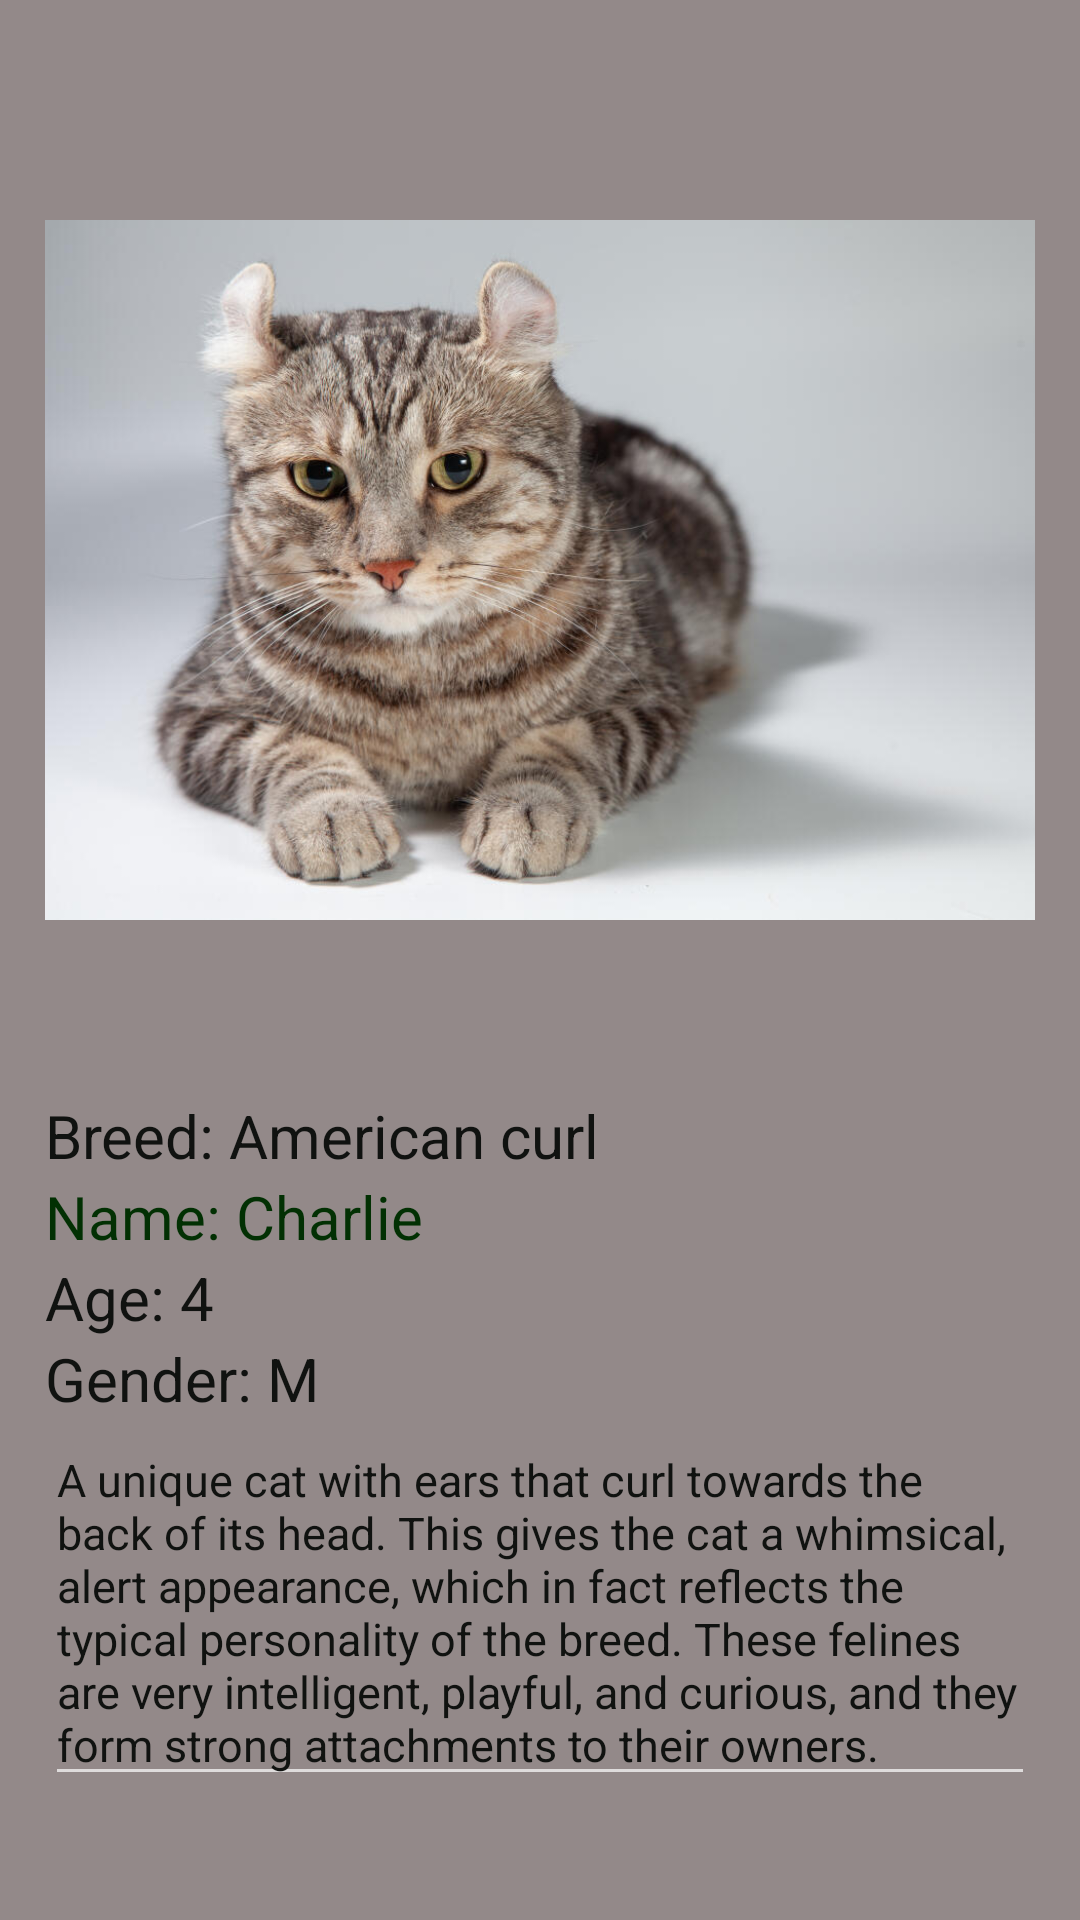

Reconstruct the res/layout file that produces this screen, plus the resources it refers to.
<!-- AndroidManifest.xml: application theme Theme.AppCompat.NoActionBar -->
<!-- res/layout/cat3.xml -->
<?xml version="1.0" encoding="utf-8"?>
<LinearLayout xmlns:android="http://schemas.android.com/apk/res/android"
    xmlns:app="http://schemas.android.com/apk/res-auto"
    android:orientation="vertical"
    android:layout_width="match_parent"
    android:layout_height="match_parent"
    android:background="#938989"
    android:padding="15dp">


    <ImageView
        android:id="@+id/imageView"
        android:layout_width="350dp"
        android:layout_height="350dp"
        android:layout_gravity="center"
        app:srcCompat="@drawable/img_18" />

    <TextView
        android:id="@+id/textView3"
        android:layout_width="match_parent"
        android:layout_height="wrap_content"
        android:text="Breed: American curl"
        android:textColor="#101210"
        android:textSize="20sp" />

    <TextView
    android:id="@+id/textView"
    android:layout_width="match_parent"
    android:layout_height="wrap_content"
    android:textColor="#023003"
    android:text="Name: Charlie"
    android:textSize="20sp"/>

    <TextView
        android:id="@+id/textView4"
        android:layout_width="match_parent"
        android:layout_height="wrap_content"
        android:text="Age: 4"
        android:textColor="#101210"
        android:textSize="20sp" />

    <TextView
        android:id="@+id/textView5"
        android:layout_width="match_parent"
        android:layout_height="wrap_content"
        android:text="Gender: M"
        android:textColor="#101210"
        android:textSize="20sp" />

    <EditText
        android:id="@+id/editTextTextMultiLine2"
        android:layout_width="match_parent"
        android:layout_height="wrap_content"
        android:ems="10"
        android:gravity="start|top"
        android:inputType="textMultiLine"
        android:textColor="#101210"
        android:textSize="15sp"
        android:text="A unique cat with ears that curl towards the back of its head. This gives the cat a whimsical, alert appearance, which in fact reflects the typical personality of the breed. These felines are very intelligent, playful, and curious, and they form strong attachments to their owners."/>


    <Button
        android:id="@+id/button2"
        android:layout_width="wrap_content"
        android:layout_height="wrap_content"
        android:text="Adopt Me"
        android:layout_gravity="center"
        android:layout_marginTop="100dp"
        android:onClick="adoptcontact"
        android:background="#BC750D"/>

    <TextView
        android:id="@+id/textView6"
        android:layout_width="match_parent"
        android:layout_height="wrap_content"
        android:layout_marginTop="120dp"
        android:gravity="center"

        android:text="Contact us: petadoption@yahoo.com"
        android:textColor="#101210" />

</LinearLayout>
<!-- resources referenced by this layout -->
<resources>
  <!-- drawable img_18: png bitmap (drawable, 760137 bytes) -->
</resources>
